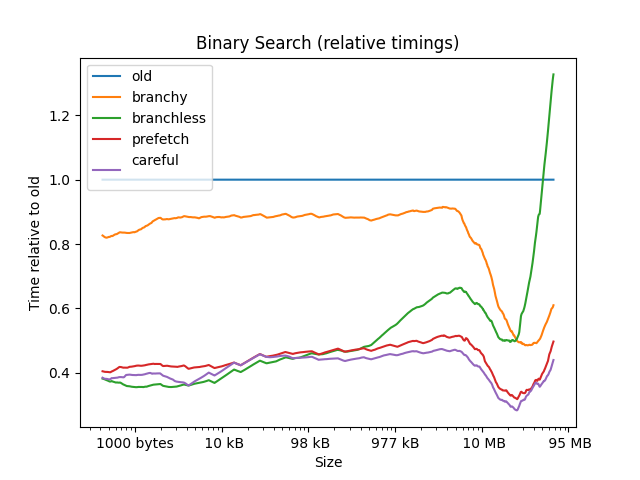

The file beside this chart, header and first rows:
size, old, branchy, branchless, prefetch, careful
4, 1, 0.4000, 0.4000, 0.4000, 0.4000
8, 1, 0.6667, 0.3333, 0.3333, 0.3333
12, 1, 0.8333, 0.5000, 0.5000, 0.5000
16, 1, 1, 0.4286, 0.4286, 0.4286
20, 1, 0.8889, 0.3333, 0.4444, 0.4444
24, 1, 0.9000, 0.3000, 0.4000, 0.4000
28, 1, 0.9167, 2.333, 0.5833, 0.5833
32, 1, 0.7500, 0.2500, 0.3333, 0.3333
36, 1, 0.9091, 0.4545, 0.4545, 0.4545
40, 1, 0.7500, 0.4167, 0.4167, 0.4167
44, 1, 0.8462, 0.3846, 0.3846, 0.3846
48, 1, 0.9167, 0.4167, 0.4167, 0.4167
52, 1, 0.8571, 0.3571, 0.3571, 0.3571
56, 1, 0.7692, 0.3846, 0.3846, 0.3846
60, 1, 0.7857, 0.3571, 0.3571, 0.3571
64, 1, 0.8571, 0.3571, 0.3571, 0.3571
68, 1, 0.8125, 0.3750, 0.4375, 0.3750
72, 1, 0.8000, 0.4000, 0.4667, 0.4000
76, 1, 0.8000, 0.4000, 0.4000, 0.4000
80, 1, 0.8000, 0.4000, 0.4000, 0.4000
84, 1, 0.8000, 0.4000, 0.4000, 0.4000
88, 1, 0.8125, 0.3750, 0.3750, 0.3750
92, 1, 0.8750, 0.3750, 0.3750, 0.3750
96, 1, 0.8125, 0.3750, 0.4375, 0.3750
100, 1, 0.7778, 0.3333, 0.3333, 0.3333
104, 1, 0.8235, 0.3529, 0.3529, 0.3529
108, 1, 0.7222, 0.3333, 0.3889, 0.3333
112, 1, 0.7500, 0.3750, 0.3750, 0.3750
116, 1, 0.7778, 0.3333, 0.3889, 0.3333
120, 1, 0.7368, 0.3158, 0.3684, 0.3158
124, 1, 0.8333, 0.3333, 0.3889, 0.3333
128, 1, 0.8333, 0.3333, 0.3333, 0.3333
132, 1, 0.8421, 0.4211, 0.4211, 0.4211
136, 1, 0.7895, 0.4211, 0.4211, 0.4211
140, 1, 0.8421, 0.4211, 0.4211, 0.4211
144, 1, 0.7778, 0.4444, 0.4444, 0.4444
148, 1, 0.8333, 0.4444, 0.4444, 0.4444
152, 1, 0.7500, 0.4000, 0.4000, 0.4000
156, 1, 0.7895, 0.4211, 0.4211, 0.4211
160, 1, 0.8000, 0.4000, 0.4000, 0.4000
164, 1, 0.8095, 0.3810, 0.3810, 0.3810
168, 1, 0.8421, 0.4211, 0.4211, 0.4211
172, 1, 0.8000, 0.4000, 0.4000, 0.4000
176, 1, 0.8000, 0.4000, 0.4000, 0.4000
180, 1, 0.8500, 0.4000, 0.4000, 0.4000
184, 1, 0.8095, 0.3810, 0.3810, 0.3810
188, 1, 0.8500, 0.4000, 0.4000, 0.4000
192, 1, 0.8000, 0.4000, 0.4000, 0.4000
196, 1, 0.8095, 0.3810, 0.3810, 0.3810
200, 1, 0.8095, 0.3810, 0.3810, 0.3810
204, 1, 0.7619, 0.3810, 0.3810, 0.3810
208, 1, 0.7619, 0.3810, 0.3810, 0.3810
212, 1, 0.8095, 0.3810, 0.3810, 0.3810
216, 1, 0.8095, 0.3810, 0.3810, 0.3810
220, 1, 0.7727, 0.3636, 0.3636, 0.3636
224, 1, 0.8182, 0.3636, 0.3636, 0.3636
228, 1, 0.8571, 0.3810, 0.3810, 0.3810
232, 1, 0.8182, 0.3636, 0.3636, 0.3636
236, 1, 0.7727, 0.3636, 0.3636, 0.3636
240, 1, 0.7727, 0.3636, 0.3636, 0.3636
... 2,318 more rows
